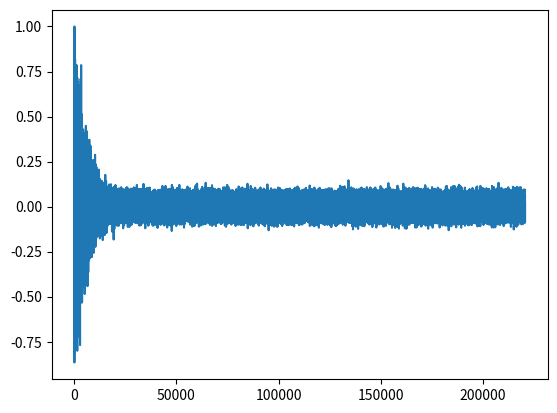

This chart was generated by the following Python code:
import numpy as np
import matplotlib.pyplot as plt
from scipy.signal import fftconvolve

def sintetic_impulse(fs=44100, t60=1, sigma=0.1):
    """
    Generate a synthetic impulse response using an exponential decay envelope and Gaussian noise.

    Parameters:
        fs (int, optional): sampling rate in Hz (default 44100)
        t60 (float, optional): decay time in seconds for the impulse response (default 1)
        sigma (float, optional): standard deviation of the Gaussian noise (default 0.1)

    Returns:
        tuple: (t, synth_impulse), where t is an array of time values and synth_impulse is an array 
        of values for the synthetic impulse response.

    """
    # Create a time array with a length of 5 seconds
    t = np.linspace(0, 5, 5*fs)  
    
    # Generate noise
    noise = np.random.normal(0,1,t.size)
    noise_floor = sigma*np.random.normal(0,1,t.size)
    
    # Calculate the decay time constant
    tau = -t60/np.log(10**-3)  
    
    # Generate an exponential envelope with the given decay time constant
    envelope = np.exp(-t/tau)  
    
    # Apply the envelope to the noise, add noise floor
    synth_impulse = envelope*noise + noise_floor  
    synth_impulse = synth_impulse/np.max(np.abs(synth_impulse))  # normalize the synthetic impulse
    
    return t, synth_impulse
    

def reverb(signal, fs=44100, t60=2, sigma=0):
    """
    Apply a synthetic impulse response to a given audio signal, creating a reverberant signal.

    Parameters:
        signal (array): audio signal to be reverberated
        fs (int, optional): sampling rate in Hz (default 44100)
        t60 (float, optional): decay time in seconds for the impulse response (default 2)
        sigma (float, optional): standard deviation of the Gaussian noise (default 0)

    Returns:
        tuple: (t_rev, rev_signal, t_imp, synth_impulse), where t_rev is an array of time values for 
        the reverberant signal, rev_signal is an array of values for the reverberant signal, t_imp is 
        an array of time values for the synthetic impulse response, and synth_impulse is an array of 
        values for the synthetic impulse response.

    """
    # Normalize the input signal
    signal = signal/np.max(np.abs(signal))  

    # Generate synthetic impulse response
    t_imp, synth_impulse = sintetic_impulse(fs,t60,sigma)  

    # Convolve the input signal with the impulse response
    rev_signal = fftconvolve(signal, synth_impulse)

    # Normalize the reverberant signal
    rev_signal = rev_signal/np.max(np.abs(rev_signal)) 
    t_rev = np.linspace(0, len(rev_signal)/fs, rev_signal.size)  # create a time array for the reverberant signal

    return t_rev, rev_signal, t_imp, synth_impulse


if __name__ =="__main__":
    # Generate and plot a synthetic impulse response
    t, synth_impulse = sintetic_impulse()
    plt.plot(synth_impulse)
    plt.show()
